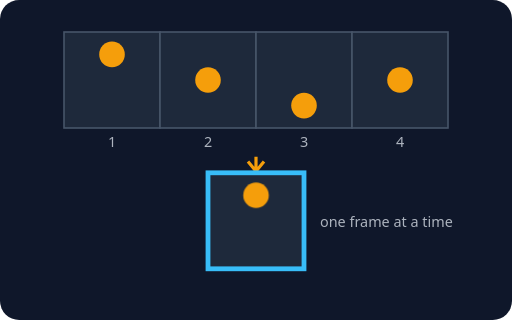
t = 0.00 s
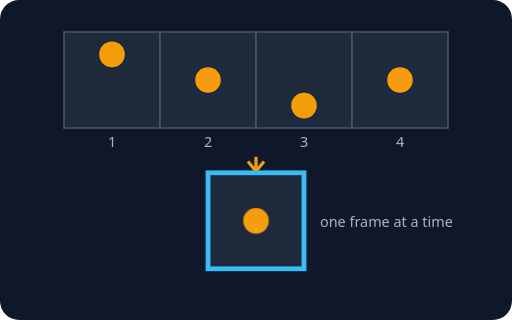
t = 0.30 s
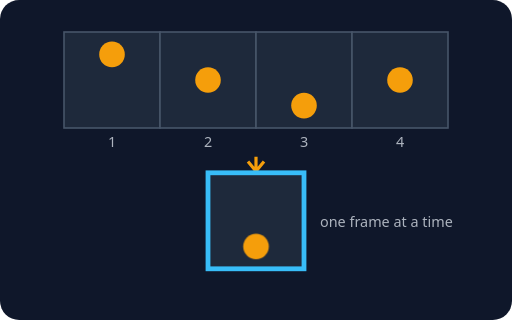
t = 0.60 s
t = 0.90 s: frame unchanged from t = 0.30 s, image omitted

The animated SVG that drew these frames (rendered in a browser with its animation timeline set to each time). Animation: 1 CSS @keyframes rule; one cycle of 1.20 s, repeats indefinitely.

<svg xmlns="http://www.w3.org/2000/svg" viewBox="0 0 320 200" role="img" aria-label="스프라이트 시트: 여러 장면을 한 장에 붙이고 한 칸씩 보여줌">
<style>text{font-family:system-ui,sans-serif;fill:#e2e8f0;font-size:11px}.t{font-size:14px;font-weight:700}.s{font-size:9px;opacity:.75}.m{font-size:10px;opacity:.85}.c{text-anchor:middle}.e{text-anchor:end}.sl{animation:s 1.2s steps(4,end) infinite}@keyframes s{from{transform:translateX(0)}to{transform:translateX(-240px)}}@media (prefers-reduced-motion: reduce){*{animation:none!important;transition:none!important}}</style>
<rect width="320" height="200" rx="12" fill="#0f172a"/>

<defs><g id="cells"><rect x="0" y="0" width="60" height="60" fill="#1e293b" stroke="#475569"/><circle cx="30" cy="14" r="8" fill="#f59e0b"/><rect x="60" y="0" width="60" height="60" fill="#1e293b" stroke="#475569"/><circle cx="90" cy="30" r="8" fill="#f59e0b"/><rect x="120" y="0" width="60" height="60" fill="#1e293b" stroke="#475569"/><circle cx="150" cy="46" r="8" fill="#f59e0b"/><rect x="180" y="0" width="60" height="60" fill="#1e293b" stroke="#475569"/><circle cx="210" cy="30" r="8" fill="#f59e0b"/></g><clipPath id="win"><rect x="130" y="108" width="60" height="60"/></clipPath></defs>
<use href="#cells" x="40" y="20"/>
<text class="s c" x="70" y="92">1</text><text class="s c" x="130" y="92">2</text><text class="s c" x="190" y="92">3</text><text class="s c" x="250" y="92">4</text>
<path d="M160 98 V106 M155 101 L160 107 L165 101" fill="none" stroke="#f59e0b" stroke-width="2"/>
<g clip-path="url(#win)"><g class="sl"><use href="#cells" x="130" y="108"/></g></g>
<rect x="130" y="108" width="60" height="60" fill="none" stroke="#38bdf8" stroke-width="3"/>
<text class="s" x="200" y="142">one frame at a time</text>

</svg>
